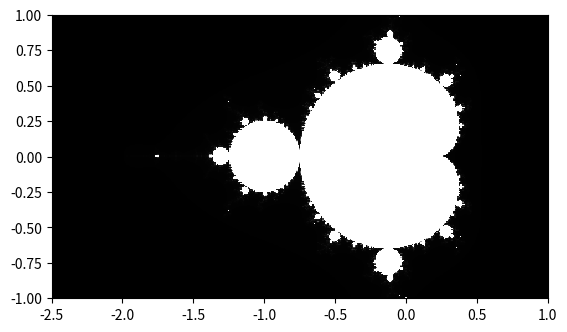

Python code for this plot:
'''
mandelbrot.py
Draw a Mandelbrot set
Using "Escape time algorithm" from:
http://en.wikipedia.org/wiki/Mandelbrot_set#Computer_drawings
Thanks to http://www.vallis.org/salon/summary-10.html for some important
ideas for implementation.
'''
import matplotlib.pyplot as plt
import matplotlib.cm as cm

# Subset of the complex plane we are considering
x0, x1 = -2.5, 1
y0, y1 = -1, 1


def initialize_image(x_p, y_p):
    image = []
    for i in range(y_p):
        x_colors = []
        for j in range(x_p):
            x_colors.append(0)
        image.append(x_colors)
    return image


def mandelbrot_set():
    # Number of divisions along each axis
    n = 400
    # Maximum iterations
    max_iteration = 1000

    image = initialize_image(n, n)

    # Generate a set of equally spaced points in the region
    # above
    dx = (x1 - x0) / (n - 1)
    dy = (y1 - y0) / (n - 1)
    x_coords = [x0 + i * dx for i in range(n)]
    y_coords = [y0 + i * dy for i in range(n)]

    for i, x in enumerate(x_coords):
        for k, y in enumerate(y_coords):
            z1 = complex(0, 0)
            iteration = 0
            c = complex(x, y)

            while (abs(z1) < 2 and iteration < max_iteration):
                z1 = z1 ** 2 + c
                iteration += 1
            image[k][i] = iteration
    return image


if __name__ == '__main__':
    image = mandelbrot_set()
    plt.imshow(image, origin='lower', extent=(x0, x1, y0, y1),
               cmap=cm.Greys_r, interpolation='nearest')
    plt.show()